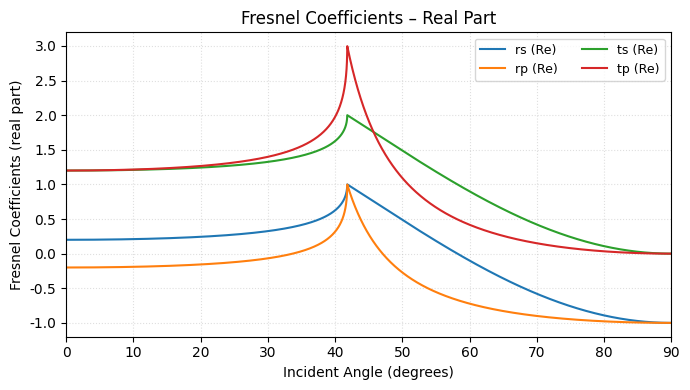
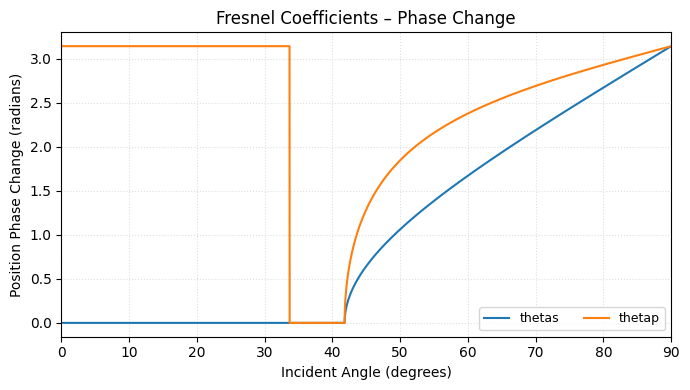
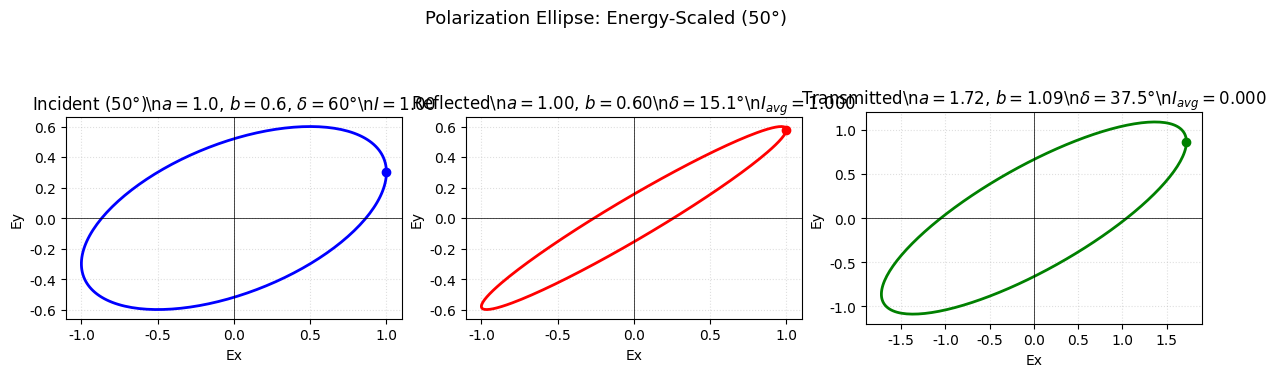

Recreate these plots in Python, in order.
import numpy as np
import math
import matplotlib.pyplot as plt
from matplotlib.patches import Ellipse

plt.rcParams['font.sans-serif'] = ['Arial Unicode MS', 'SimHei'] 
plt.rcParams['axes.unicode_minus'] = False 


# ---------- 参数 ----------
n1 = 1.5
n2 = 1.0
theta_i = np.linspace(0, 90, 10000) * math.pi / 180   # 0-90°
sin_theta_t = np.sin(theta_i) * (n1 / n2)


# ---------- cos_theta_t ----------
cos_theta_t = np.sqrt(1.0 - sin_theta_t**2)
cos_theta_t = np.where(sin_theta_t > 1,
                       1j * np.sqrt(sin_theta_t**2 - 1.0),
                       cos_theta_t)



# ---------- 计算相位变化 ----------
def fresnel_with_phase(n1, n2, theta_i):
    thetas = np.zeros_like(theta_i)
    thetap = np.zeros_like(theta_i)

    br   = np.arctan(n2 / n1)              # Brewster 角（弧度，数组友好）
    crit = np.arcsin(np.minimum(n2/n1, 1.0))

    for idx, th in enumerate(theta_i):
        if th < br:                                        # 1. Brewster 前
            thetas[idx] = 0.0
            thetap[idx] = np.pi
        elif th < crit:                                    # 2. Brewster → 临界
            thetas[idx] = 0.0
            thetap[idx] = 0.0
        else:                                              # 3. TIR
            sin2 = np.sin(th)**2
            sin_tc2 = (n2/n1)**2
            # 先 clip 再 sqrt，杜绝负数
            gamma = np.sqrt(np.maximum(0.0, sin2 - sin_tc2))
            thetas[idx] = np.abs(2.0 * np.arctan(-gamma / np.cos(th)))
            thetap[idx] = np.abs(2.0 * np.arctan(-gamma / np.cos(th) * (n1/n2)**2))
    return thetas, thetap


# ---------- 偏振光 Stokes 参数 ----------
def stokes_elliptical(a, b, delta_deg, intensity=1.0):
    delta = np.deg2rad(delta_deg)
    I  = a**2 + b**2
    S1 = a**2 - b**2
    S2 = 2*a*b*np.cos(delta)
    S3 = 2*a*b*np.sin(delta)
    S  = np.array([I, S1, S2, S3])
    return (intensity / I) * S


# ---------- Fresnel ----------
rs = (n1 * np.cos(theta_i) - n2 * cos_theta_t) / (n1 * np.cos(theta_i) + n2 * cos_theta_t)
rp = (n2 * np.cos(theta_i) - n1 * cos_theta_t) / (n2 * np.cos(theta_i) + n1 * cos_theta_t)
ts = (2 * n1 * np.cos(theta_i)) / (n1 * np.cos(theta_i) + n2 * cos_theta_t)
tp = (2 * n1 * np.cos(theta_i)) / (n2 * np.cos(theta_i) + n1 * cos_theta_t)

Rous = np.abs(rs)**2
Roup = np.abs(rp)**2
Tous = (n2 * np.real(cos_theta_t) / (n1 * np.cos(theta_i))) * np.abs(ts)**2
Toup = (n2 * np.real(cos_theta_t) / (n1 * np.cos(theta_i))) * np.abs(tp)**2

# ==================== 绘图 ====================
plt.figure(figsize=(7, 4))
plt.plot(np.degrees(theta_i), np.real(rs), label='rs (Re)')
plt.plot(np.degrees(theta_i), np.real(rp), label='rp (Re)')
plt.plot(np.degrees(theta_i), np.real(ts), label='ts (Re)')
plt.plot(np.degrees(theta_i), np.real(tp), label='tp (Re)')

plt.xlim(0, 90)
plt.xlabel('Incident Angle (degrees)')
plt.ylabel('Fresnel Coefficients (real part)')
plt.title('Fresnel Coefficients – Real Part')
plt.legend(ncol=2, fontsize=9)
plt.grid(True, ls=':', alpha=0.4)
plt.tight_layout()
plt.show()


thetas,thetap = fresnel_with_phase(n1, n2, theta_i)
plt.figure(figsize=(7, 4))

plt.plot(np.degrees(theta_i), thetas, label='thetas')
plt.plot(np.degrees(theta_i), thetap, label='thetap')
plt.xlim(0, 90)
plt.xlabel('Incident Angle (degrees)')
plt.ylabel('Position Phase Change (radians)')
plt.title('Fresnel Coefficients – Phase Change')
plt.legend(ncol=2, fontsize=9)
plt.grid(True, ls=':', alpha=0.4)
plt.tight_layout()
plt.show()


# ==================== 能量系数（50° 单点） ====================
idx      = np.argmin(np.abs(theta_i - np.deg2rad(50)))
cosθ_i   = np.cos(theta_i[idx])
cosθ_t   = np.real(cos_theta_t[idx])   # TIR 时 =0，已安全

# 能量系数（单点）
Rs = np.abs(rs[idx])**2
Rp = np.abs(rp[idx])**2
Ts = (n2 * cosθ_t) / (n1 * cosθ_i) * np.abs(ts[idx])**2
Tp = (n2 * cosθ_t) / (n1 * cosθ_i) * np.abs(tp[idx])**2

# ==================== 三光束椭圆（能量缩放） ====================
a_in, b_in, δ_in = 1.0, 0.6, 60        # 入射电场振幅

# 1. 入射（基准强度 = 1）
S_in = stokes_elliptical(a_in, b_in, δ_in, intensity=1.0)

# 2. 反射（形状由复系数定，强度乘 R）
Ex_re = a_in * rs[idx]          # 复振幅
Ey_re = b_in * rp[idx] * np.exp(1j * np.deg2rad(δ_in))
S_re  = stokes_elliptical(np.abs(Ex_re), np.abs(Ey_re),
                          np.degrees(np.angle(Ey_re) - np.angle(Ex_re)),
                          intensity=(Rs + Rp)/2)   # 自然光平均反射强度

# 3. 透射（形状由复系数定，强度乘 T）
Ex_tr = a_in * ts[idx]
Ey_tr = b_in * tp[idx] * np.exp(1j * np.deg2rad(δ_in))
S_tr  = stokes_elliptical(np.abs(Ex_tr), np.abs(Ey_tr),
                          np.degrees(np.angle(Ey_tr) - np.angle(Ex_tr)),
                          intensity=(Ts + Tp)/2)   # 自然光平均透射强度

# ==================== 一图三椭圆（能量版） ====================
fig, axes = plt.subplots(1, 3, figsize=(12, 4), constrained_layout=True)

def draw_ellipse(ax, a, b, delta_deg, color='b', title=''):
    delta = np.deg2rad(delta_deg)
    t = np.linspace(0, 2*np.pi, 200)
    Ex = a * np.cos(t)
    Ey = b * np.cos(t + delta)
    ax.plot(Ex, Ey, color=color, lw=2)
    ax.plot(Ex[0], Ey[0], 'o', color=color)
    ax.set_aspect('equal'); ax.grid(True, ls=':', alpha=0.4)
    ax.axhline(0, color='k', lw=0.5); ax.axvline(0, color='k', lw=0.5)
    ax.set_xlabel('Ex'); ax.set_ylabel('Ey')
    ax.set_title(title)

# 三子图（能量缩放）
draw_ellipse(axes[0], a_in, b_in, δ_in,
             color='b', title=f'Incident (50°)\\n$a={a_in}$, $b={b_in}$, $\\delta={δ_in}°$\\n$I=1.00$')

draw_ellipse(axes[1], np.abs(Ex_re), np.abs(Ey_re),
             np.degrees(np.angle(Ey_re) - np.angle(Ex_re)),
             color='r', title=f'Reflected\\n$a={np.abs(Ex_re):.2f}$, $b={np.abs(Ey_re):.2f}$\\n$\\delta={np.degrees(np.angle(Ey_re)-np.angle(Ex_re)):.1f}°$\\n$I_{{avg}}={((Rs+Rp)/2):.3f}$')

draw_ellipse(axes[2], np.abs(Ex_tr), np.abs(Ey_tr),
             np.degrees(np.angle(Ey_tr) - np.angle(Ex_tr)),
             color='g', title=f'Transmitted\\n$a={np.abs(Ex_tr):.2f}$, $b={np.abs(Ey_tr):.2f}$\\n$\\delta={np.degrees(np.angle(Ey_tr)-np.angle(Ex_tr)):.1f}°$\\n$I_{{avg}}={((Ts+Tp)/2):.3f}$')

fig.suptitle('Polarization Ellipse: Energy-Scaled (50°)', fontsize=13)
plt.show()
